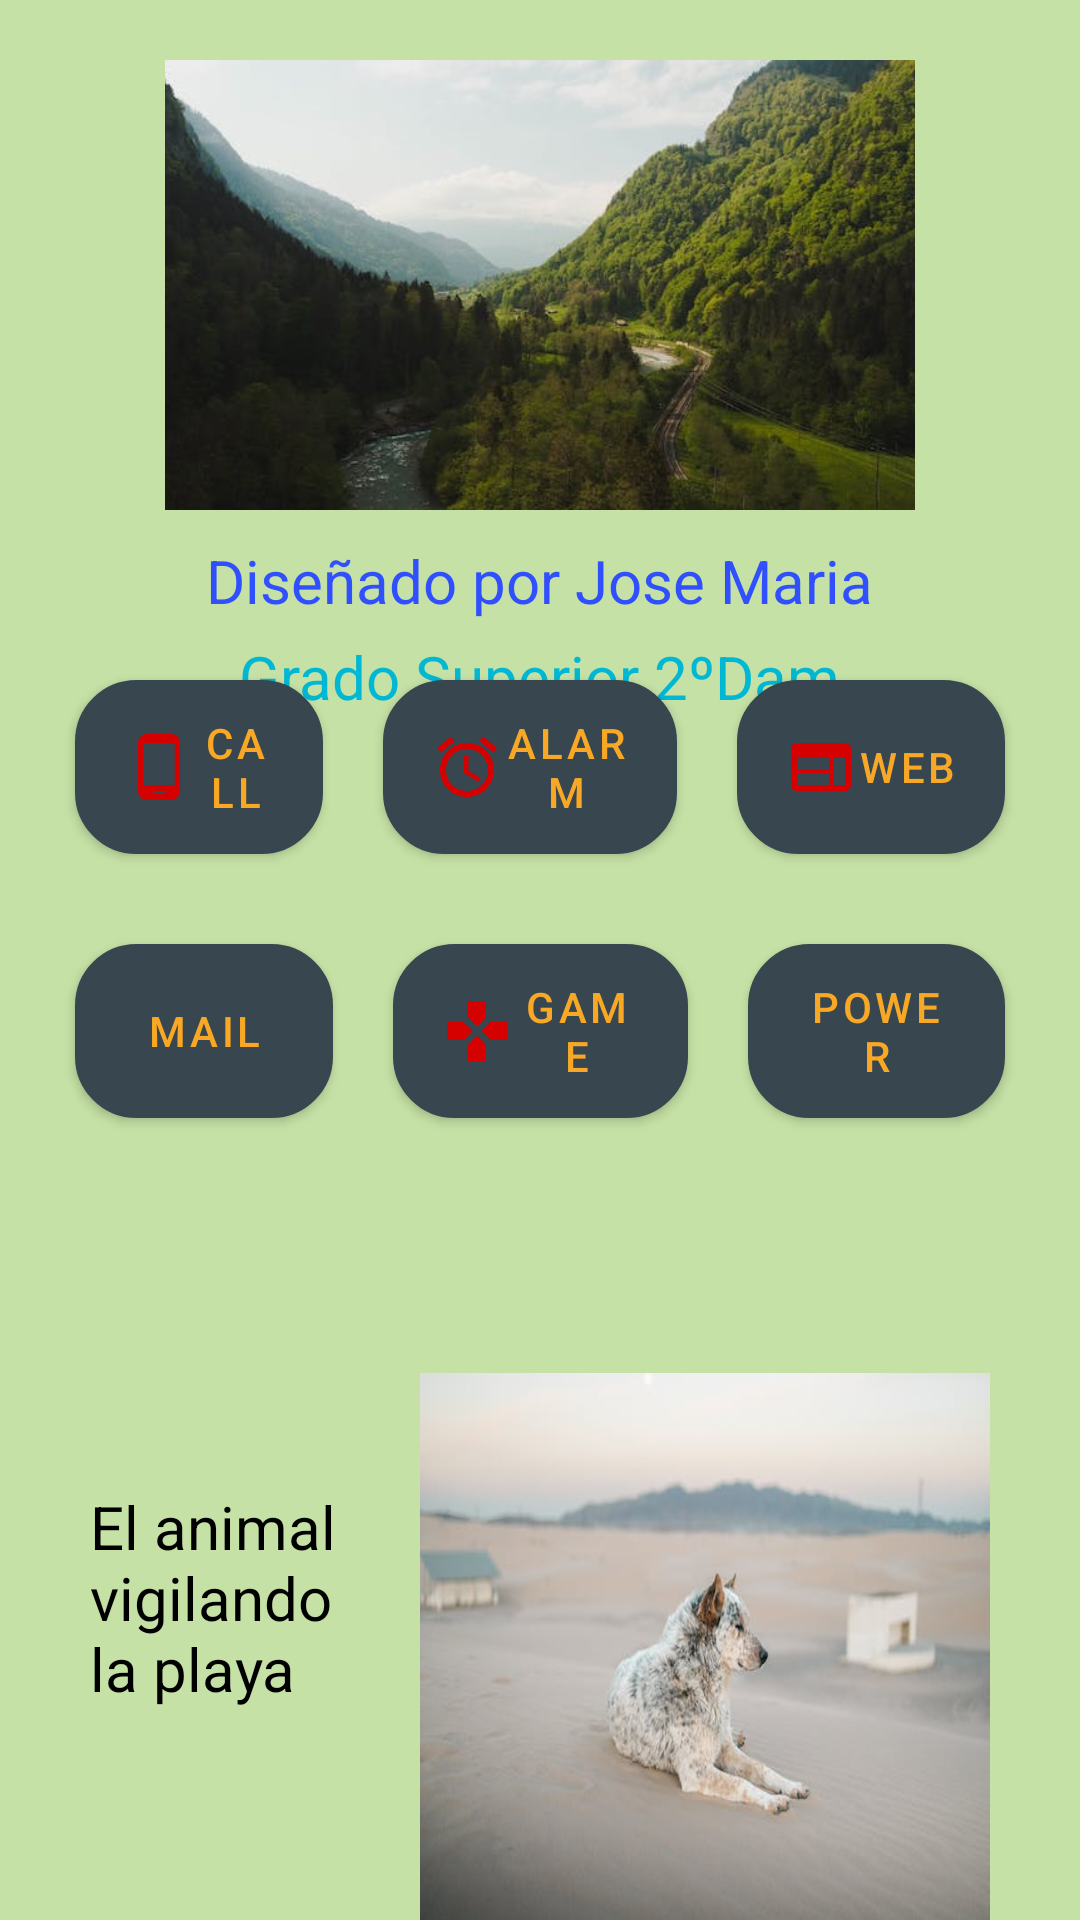

Here is an Android app screen rendered from its layout file. Give the layout XML and the strings, colors and styles it references.
<!-- AndroidManifest.xml: application theme Theme.FirstApp -->
<!-- res/layout/constraint_activity.xml -->
<?xml version="1.0" encoding="utf-8"?>
<androidx.constraintlayout.widget.ConstraintLayout xmlns:android="http://schemas.android.com/apk/res/android"
    xmlns:app="http://schemas.android.com/apk/res-auto"
    xmlns:tools="http://schemas.android.com/tools"
    android:layout_width="match_parent"
    android:layout_height="match_parent"
    android:background="#C5E1A5"
    tools:context=".MainActivity">

    <LinearLayout
        android:id="@+id/layout_sup"
        android:layout_width="0dp"
        android:layout_height="wrap_content"
        android:layout_marginStart="10dp"
        android:layout_marginTop="10dp"
        android:layout_marginEnd="10dp"
        android:orientation="vertical"
        app:layout_constraintEnd_toEndOf="parent"
        app:layout_constraintStart_toStartOf="parent"
        app:layout_constraintTop_toTopOf="parent">

        <ImageView
            android:id="@+id/imageView1"
            android:layout_width="250dp"
            android:layout_height="150dp"
            android:layout_gravity="center"
            android:layout_margin="10dp"
            android:contentDescription="@string/descrpcion_img"
            android:scaleType="centerCrop"
            android:src="@drawable/img_ppal" />

        <TextView
            android:id="@+id/textView1"
            android:layout_width="wrap_content"
            android:layout_height="wrap_content"
            android:layout_gravity="center"
            android:text="@string/texto_presentacion"
            android:textColor="#304FFE"
            android:textSize="20sp" />

        <TextView
            android:id="@+id/textView2"
            android:layout_width="wrap_content"
            android:layout_height="wrap_content"
            android:layout_gravity="center"
            android:layout_marginTop="5dp"
            android:layout_marginBottom="10dp"
            android:text="@string/texto_sub"
            android:textColor="#00B8D4"
            android:textSize="20sp" />
    </LinearLayout>

    <LinearLayout
        android:id="@+id/layout_inf"
        android:layout_width="0dp"
        android:layout_height="wrap_content"
        android:layout_marginStart="10dp"
        android:layout_marginEnd="10dp"
        android:orientation="vertical"
        app:layout_constraintBottom_toBottomOf="parent"
        app:layout_constraintEnd_toEndOf="parent"
        app:layout_constraintStart_toStartOf="parent"
        app:layout_constraintTop_toBottomOf="@+id/layout_sup">

        <LinearLayout
            android:id="@+id/layout_botones1"
            android:layout_width="match_parent"
            android:layout_height="0dp"
            android:layout_margin="5dp"
            android:layout_weight="1"
            android:orientation="horizontal">

            <Button
                android:id="@+id/btn_llamada"
                style="@style/CustomButton"
                android:layout_width="wrap_content"
                android:layout_height="match_parent"
                android:layout_margin="10dp"
                android:layout_weight="1"
                android:background="@drawable/boton_personalizado"
                android:drawableLeft="@drawable/phone_android_24"
                android:text="@string/texto_llamada" />

            <Button
                android:id="@+id/btn_alarma"
                style="@style/CustomButton"
                android:layout_width="wrap_content"
                android:layout_height="match_parent"
                android:layout_margin="10dp"
                android:layout_weight="1"
                android:background="@drawable/boton_personalizado"
                android:drawableLeft="@drawable/access_alarms_24"
                android:text="@string/texto_alarma" />

            <Button
                android:id="@+id/btn_url"
                style="@style/CustomButton"
                android:layout_width="wrap_content"
                android:layout_height="match_parent"
                android:layout_margin="10dp"
                android:background="@drawable/boton_personalizado"
                android:drawableLeft="@drawable/baseline_web_24"
                android:text="@string/texto_url" />
        </LinearLayout>

        <LinearLayout
            android:id="@+id/layout_botones2"
            android:layout_width="match_parent"
            android:layout_height="0dp"
            android:layout_margin="5dp"
            android:layout_weight="1"
            android:orientation="horizontal">

            <Button
                android:id="@+id/btn_correo"
                style="@style/CustomButton"
                android:layout_width="wrap_content"
                android:layout_height="match_parent"
                android:layout_margin="10dp"
                android:layout_weight="1"
                android:background="@drawable/boton_personalizado"
                android:drawableLeft="@drawable/baseline_email_24"
                android:text="@string/texto_correo" />

            <Button
                android:id="@+id/btn_juegos"
                style="@style/CustomButton"
                android:layout_width="wrap_content"
                android:layout_height="match_parent"
                android:layout_margin="10dp"
                android:layout_weight="1"
                android:background="@drawable/boton_personalizado"
                android:drawableLeft="@drawable/baseline_games_24"
                android:text="@string/texto_juego" />

            <Button
                android:id="@+id/btn_apagar"
                style="@style/CustomButton"
                android:layout_width="wrap_content"
                android:layout_height="match_parent"
                android:layout_margin="10dp"
                android:layout_weight="1"
                android:background="@drawable/boton_personalizado"
                android:drawableLeft="@drawable/power_settings_24"
                android:text="@string/texto_apagar" />
        </LinearLayout>

        <LinearLayout
            android:id="@+id/layout_txt"
            android:layout_width="match_parent"
            android:layout_height="270dp"
            android:layout_margin="10dp"
            android:orientation="horizontal">

            <TextView
                android:layout_width="100dp"
                android:layout_height="wrap_content"
                android:layout_gravity="center"
                android:layout_marginStart="10dp"
                android:text="@string/texto_paisaje"
                android:textColor="@color/secondaryTextColor"
                android:textSize="20sp" />

            <ImageView
                android:layout_width="0dp"
                android:layout_height="200dp"
                android:layout_gravity="bottom"
                android:layout_margin="10dp"
                android:layout_weight="1"
                android:background="@drawable/img_second" />
        </LinearLayout>
    </LinearLayout>
</androidx.constraintlayout.widget.ConstraintLayout>
<!-- resources referenced by this layout -->
<resources>
  <color name="secondaryTextColor">#000000</color>
  <!-- drawable access_alarms_24 (drawable) -->
  <vector android:height="24dp" android:tint="#D50000"
      android:viewportHeight="24" android:viewportWidth="24"
      android:width="24dp" xmlns:android="http://schemas.android.com/apk/res/android">
      <path android:fillColor="@android:color/white" android:pathData="M22,5.7l-4.6,-3.9 -1.3,1.5 4.6,3.9L22,5.7zM7.9,3.4L6.6,1.9 2,5.7l1.3,1.5 4.6,-3.8zM12.5,8L11,8v6l4.7,2.9 0.8,-1.2 -4,-2.4L12.5,8zM12,4c-5,0 -9,4 -9,9s4,9 9,9 9,-4 9,-9 -4,-9 -9,-9zM12,20c-3.9,0 -7,-3.1 -7,-7s3.1,-7 7,-7 7,3.1 7,7 -3.1,7 -7,7z"/>
  </vector>
  <!-- drawable baseline_games_24 (drawable) -->
  <vector android:height="24dp" android:tint="#D50000"
      android:viewportHeight="24" android:viewportWidth="24"
      android:width="24dp" xmlns:android="http://schemas.android.com/apk/res/android">
      <path android:fillColor="@android:color/white" android:pathData="M15,7.5V2H9v5.5l3,3 3,-3zM7.5,9H2v6h5.5l3,-3 -3,-3zM9,16.5V22h6v-5.5l-3,-3 -3,3zM16.5,9l-3,3 3,3H22V9h-5.5z"/>
  </vector>
  <!-- drawable baseline_web_24 (drawable) -->
  <vector android:height="24dp" android:tint="#D50000"
      android:viewportHeight="24" android:viewportWidth="24"
      android:width="24dp" xmlns:android="http://schemas.android.com/apk/res/android">
      <path android:fillColor="@android:color/white" android:pathData="M20,4L4,4c-1.1,0 -1.99,0.9 -1.99,2L2,18c0,1.1 0.9,2 2,2h16c1.1,0 2,-0.9 2,-2L22,6c0,-1.1 -0.9,-2 -2,-2zM15,18L4,18v-4h11v4zM15,13L4,13L4,9h11v4zM20,18h-4L16,9h4v9z"/>
  </vector>
  <!-- drawable boton_personalizado (drawable) -->
  <?xml version="1.0" encoding="utf-8"?>
  <shape xmlns:android="http://schemas.android.com/apk/res/android">
      <solid android:color="#FFECB3" />
      <corners android:radius="20dp" />
      <stroke android:width="1dp" />
      <padding
          android:bottom="10dp"
          android:left="10dp"
          android:right="10dp"
          android:top="10dp" />
      <size
          android:width="50dp"
          android:height="50dp" />
  </shape>
  <!-- drawable img_ppal: jpg bitmap (drawable, 30797 bytes) -->
  <!-- drawable phone_android_24 (drawable) -->
  <vector android:height="24dp" android:tint="#D50000"
      android:viewportHeight="24" android:viewportWidth="24"
      android:width="24dp" xmlns:android="http://schemas.android.com/apk/res/android">
      <path android:fillColor="@android:color/white" android:pathData="M16,1L8,1C6.34,1 5,2.34 5,4v16c0,1.66 1.34,3 3,3h8c1.66,0 3,-1.34 3,-3L19,4c0,-1.66 -1.34,-3 -3,-3zM14,21h-4v-1h4v1zM17.25,18L6.75,18L6.75,4h10.5v14z"/>
  </vector>
  <string name="descrpcion_img">paisaje</string>
  <string name="texto_alarma">Alarm</string>
  <string name="texto_apagar">Power</string>
  <string name="texto_correo">Mail</string>
  <string name="texto_juego">Game</string>
  <string name="texto_llamada">Call</string>
  <string name="texto_paisaje">El animal vigilando la playa</string>
  <string name="texto_presentacion">Diseñado por Jose Maria</string>
  <string name="texto_sub">Grado Superior 2ºDam</string>
  <string name="texto_url">Web</string>
  <style name="CustomButton" parent="Widget.MaterialComponents.Button">
          <item name="android:layout_height">match_parent</item>
          <item name="android:layout_width">wrap_content</item>
          <item name="strokeColor">@color/secondaryTextColor</item>
          <item name="strokeWidth">3dp</item>
          <item name="android:textColor">@color/secondaryColor</item>
      </style>
  <style name="Theme.FirstApp" parent="Base.Theme.FirstApp" />
  <color name="secondaryColor">#f9a825</color>
  <style name="Base.Theme.FirstApp" parent="Theme.MaterialComponents.Light">
          
          <item name="colorPrimary">@color/primaryColor</item>
          <item name="colorSecondary">@color/primaryTextColor</item>
          <item name="colorAccent">@color/secondaryColor</item>
      </style>
  <color name="primaryColor">#37464f</color>
  <color name="primaryTextColor">#ffffff</color>
</resources>
